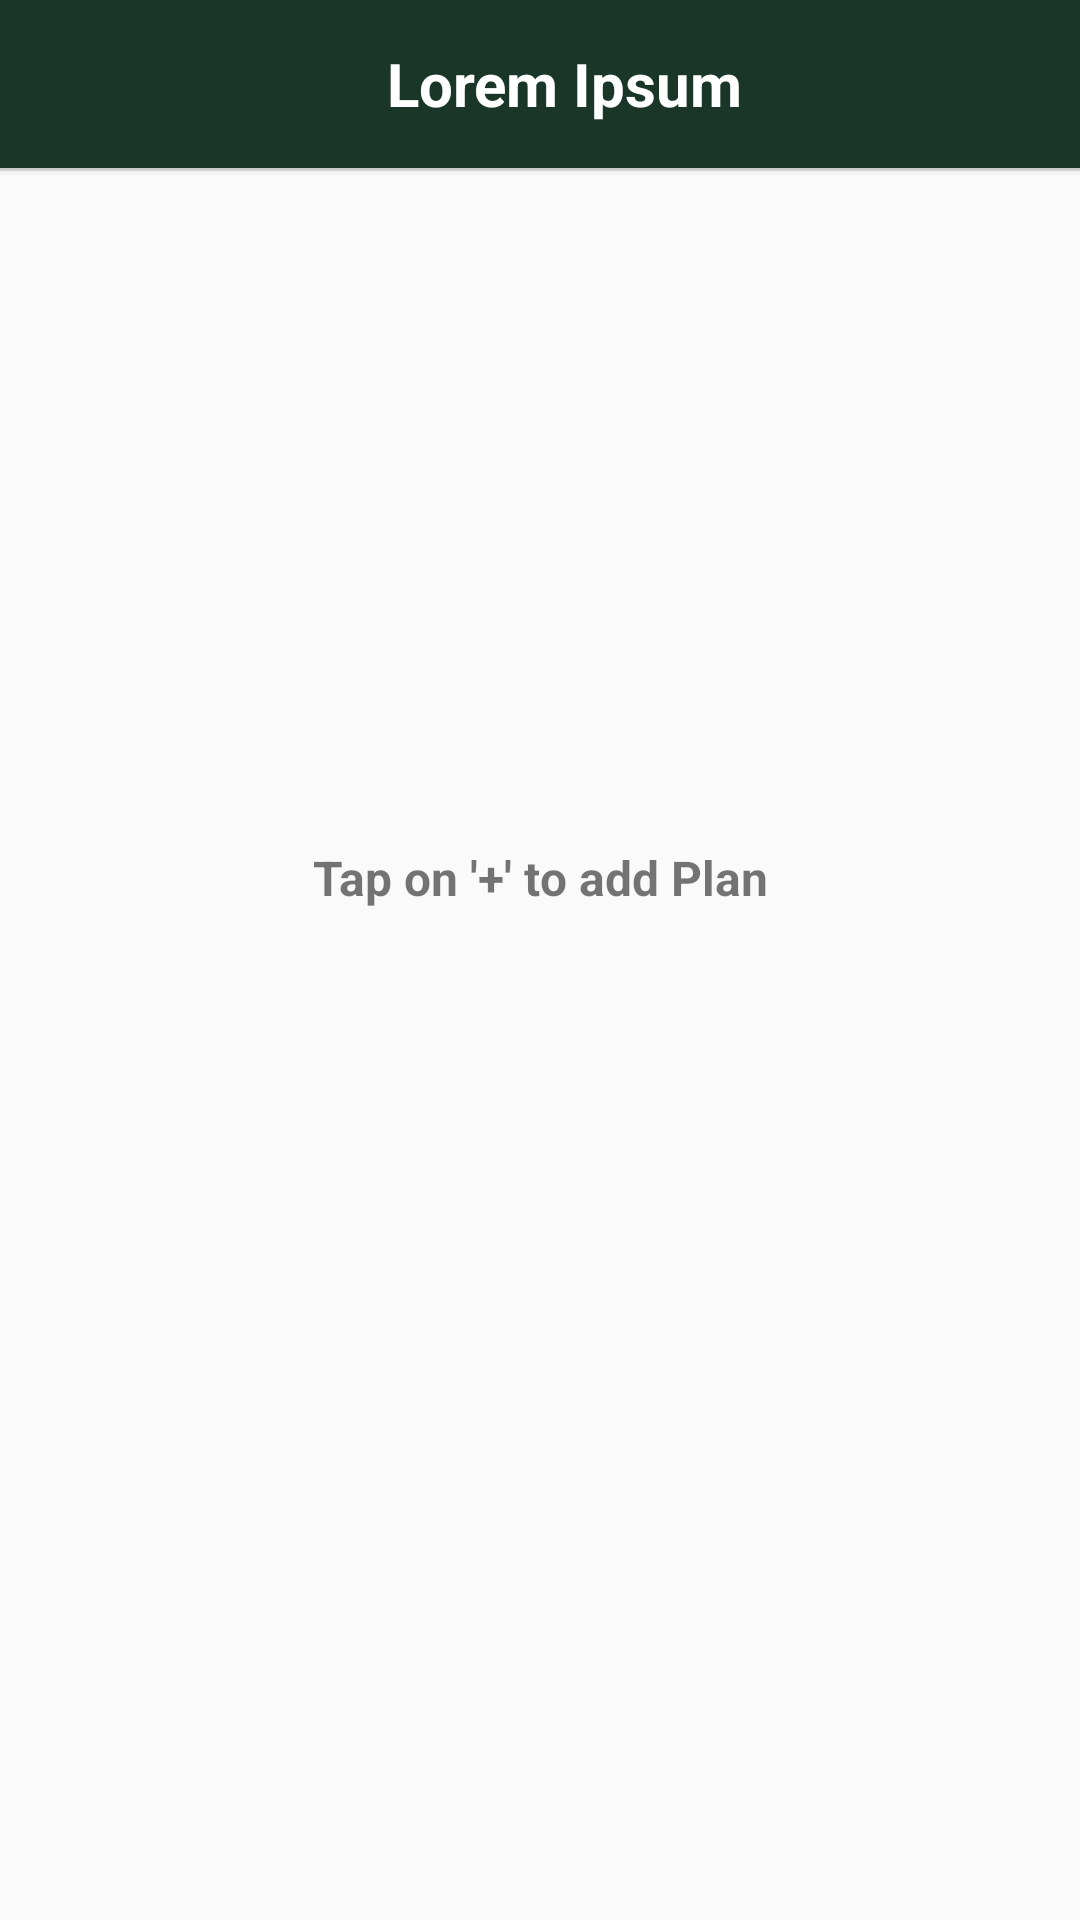

Produce the Android XML layout that renders to this screen, including the resource entries it uses.
<!-- AndroidManifest.xml: application theme AppTheme -->
<!-- res/layout/fragment_plans.xml -->
<?xml version="1.0" encoding="utf-8"?>
<android.support.constraint.ConstraintLayout xmlns:android="http://schemas.android.com/apk/res/android"
    xmlns:app="http://schemas.android.com/apk/res-auto"
    xmlns:tools="http://schemas.android.com/tools"
    android:id="@+id/constraint_layout"
    android:layout_width="match_parent"
    android:layout_height="match_parent"
    app:layout_constraintBottom_toBottomOf="parent"
    app:layout_constraintEnd_toEndOf="parent"
    app:layout_constraintStart_toStartOf="parent"
    app:layout_constraintTop_toTopOf="parent">

    <include
        android:id="@+id/plans_toolbar"
        layout="@layout/toolbar_layout" />

    <android.support.v4.widget.NestedScrollView
        android:layout_width="match_parent"
        android:layout_height="0dp"
        android:fillViewport="true"
        android:scrollbars="vertical"
        app:layout_constraintBottom_toBottomOf="parent"
        app:layout_constraintEnd_toEndOf="parent"
        app:layout_constraintStart_toStartOf="parent"
        app:layout_constraintTop_toBottomOf="@+id/plans_toolbar">

        <android.support.constraint.ConstraintLayout
            android:id="@+id/layout"
            android:layout_width="match_parent"
            android:layout_height="match_parent"
            app:layout_constraintBottom_toBottomOf="parent"
            app:layout_constraintEnd_toEndOf="parent"
            app:layout_constraintStart_toStartOf="parent"
            app:layout_constraintTop_toTopOf="parent">

            <View
                android:id="@+id/divider"
                android:layout_width="match_parent"
                android:layout_height="1dp"
                android:background="?android:attr/listDivider"
                app:layout_constraintEnd_toEndOf="parent"
                app:layout_constraintStart_toStartOf="parent"
                app:layout_constraintTop_toTopOf="parent"
                tools:layout_editor_absoluteY="56dp" />

            <TextView
                android:id="@+id/empty_recycler_text_view"
                android:layout_width="wrap_content"
                android:layout_height="wrap_content"
                android:text="@string/plan_empty_recycler"
                android:textSize="16sp"
                android:textStyle="bold"
                app:layout_constraintBottom_toBottomOf="parent"
                app:layout_constraintEnd_toEndOf="parent"
                app:layout_constraintStart_toStartOf="parent"
                app:layout_constraintTop_toBottomOf="@id/divider"
                app:layout_constraintVertical_bias="0.4" />

            <android.support.v7.widget.RecyclerView
                android:id="@+id/plans_recycler_view"
                android:layout_width="0dp"
                android:layout_height="0dp"
                app:layout_constraintBottom_toBottomOf="parent"
                app:layout_constraintEnd_toEndOf="parent"
                app:layout_constraintStart_toStartOf="parent"
                app:layout_constraintTop_toBottomOf="@id/divider" />


        </android.support.constraint.ConstraintLayout>
    </android.support.v4.widget.NestedScrollView>
</android.support.constraint.ConstraintLayout>
<!-- res/layout/toolbar_layout.xml (included above) -->
<?xml version="1.0" encoding="utf-8"?>
<android.support.v7.widget.Toolbar xmlns:android="http://schemas.android.com/apk/res/android"
    xmlns:app="http://schemas.android.com/apk/res-auto"
    xmlns:tools="http://schemas.android.com/tools"
    android:layout_width="match_parent"
    android:layout_height="?android:attr/actionBarSize"
    android:background="@color/actionBar"
    android:elevation="2dp"
    android:theme="@style/AppTheme.AppBarOverlay"
    app:popupTheme="@style/AppTheme.PopupOverlay">

    <TextView
        android:id="@+id/toolbar_title"
        android:layout_width="match_parent"
        android:layout_height="match_parent"
        android:gravity="center"
        android:textColor="@color/white"
        android:textSize="20sp"
        android:textStyle="bold"
        tools:text="@string/template_text" />

</android.support.v7.widget.Toolbar>
<!-- resources referenced by this layout -->
<resources>
  <color name="actionBar">#193628</color>
  <color name="white">#FFFFFF</color>
  <string name="plan_empty_recycler">Tap on \'+\' to add Plan</string>
  <string name="template_text">Lorem Ipsum</string>
  <style name="AppTheme.AppBarOverlay" parent="ThemeOverlay.AppCompat.ActionBar">
          
          <item name="android:textColorPrimary">@color/white</item>
          
          <item name="android:textColor">@color/black</item>
      </style>
  <style name="AppTheme.PopupOverlay" parent="ThemeOverlay.AppCompat">
          
          <item name="android:textColorPrimary">@color/white</item>
          
          <item name="android:textColor">@color/black</item>
      </style>
  <style name="AppTheme" parent="Theme.AppCompat.Light.NoActionBar">
          
          <item name="colorPrimary">@color/colorPrimary</item>
          <item name="colorPrimaryDark">@color/colorPrimaryDark</item>
          <item name="colorAccent">@color/colorAccent</item>
          <item name="colorControlNormal">@color/formColor</item>
          <item name="android:navigationBarColor">@color/colorAccent</item>
      </style>
  <color name="black">#000000</color>
  <color name="colorPrimary">#7BE4A6</color>
  <color name="colorPrimaryDark">#193628</color>
  <color name="colorAccent">#00695C</color>
  <color name="formColor">#193628</color>
</resources>
